Run: headless pygame with SDL's dummy video driver; simulated clock (each Clock.tick advances the game by its frame time, no real sleeping); random seed 0; keys injected as events and as key.get_pressed() state; no mouse input.
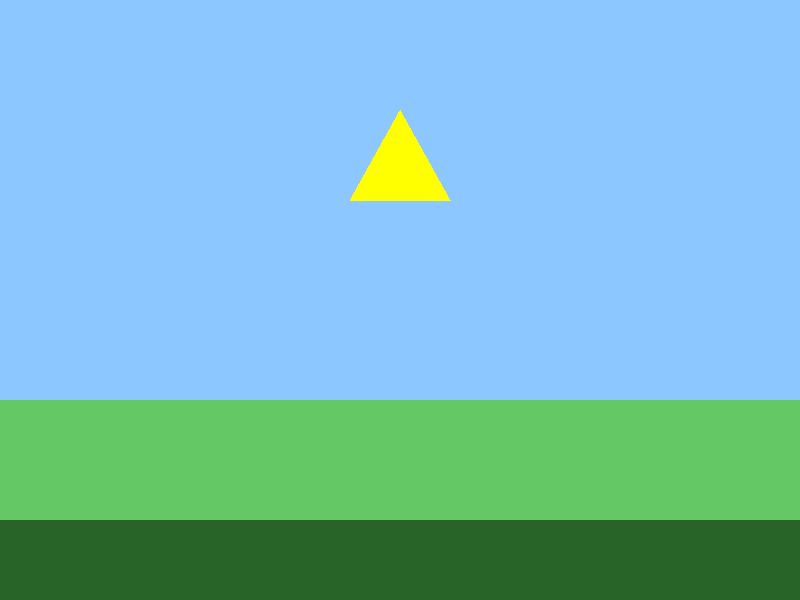
Frame 1 of 4 · flips 1–60 · no input
Frame 2 of 4 · flips 61–180 · tapped SPACE, RETURN · held RIGHT (→), D · screen unchanged from frame 1, image omitted
Frame 3 of 4 · flips 181–300 · held DOWN (↓), S · screen unchanged from frame 2, image omitted
Frame 4 of 4 · flips 301–420 · held LEFT (←), A, UP (↑), W · screen unchanged from frame 3, image omitted

The pygame program that drew these frames:

# Empezamos importando la libreria pygame
import pygame as pg

# Inicializamos los modulos de la biblioteca pygame
pg.init()

# Aqui empezaremos a crear la ventana de nuestro juego
ventana = pg.display.set_mode((800,600))
pg.display.set_caption("Las Aventuras de Kroky")

# Aqui crearemos nuestro colores para el fondo del videojuego
Celeste = (140,200,255)
Verde_claro = (100,200,100)
Verde_oscuro = (40,100,40)

# Bucle para mantener el juego y poder salir
running = True 
while running:
    for event in pg.event.get():
        if event.type == pg.QUIT:
            running = False 

    # Cielo
    ventana.fill(Celeste)

    # Fondos del videojuego 
    pg.draw.rect(ventana, Celeste, (0, 0, 800, 400))       # cielo
    pg.draw.rect(ventana, Verde_claro, (0, 400, 800, 120)) # montaña
    pg.draw.rect(ventana, Verde_oscuro, (0, 520, 800, 80)) # bosque oscuro

    # Figura 
    vertices_triangulo =[(400,110), (350,200), (450,200)]
    pg.draw.polygon(ventana,(255,255,0),vertices_triangulo)
    
    #Comando para abrir la ventana
    pg.display.flip()
